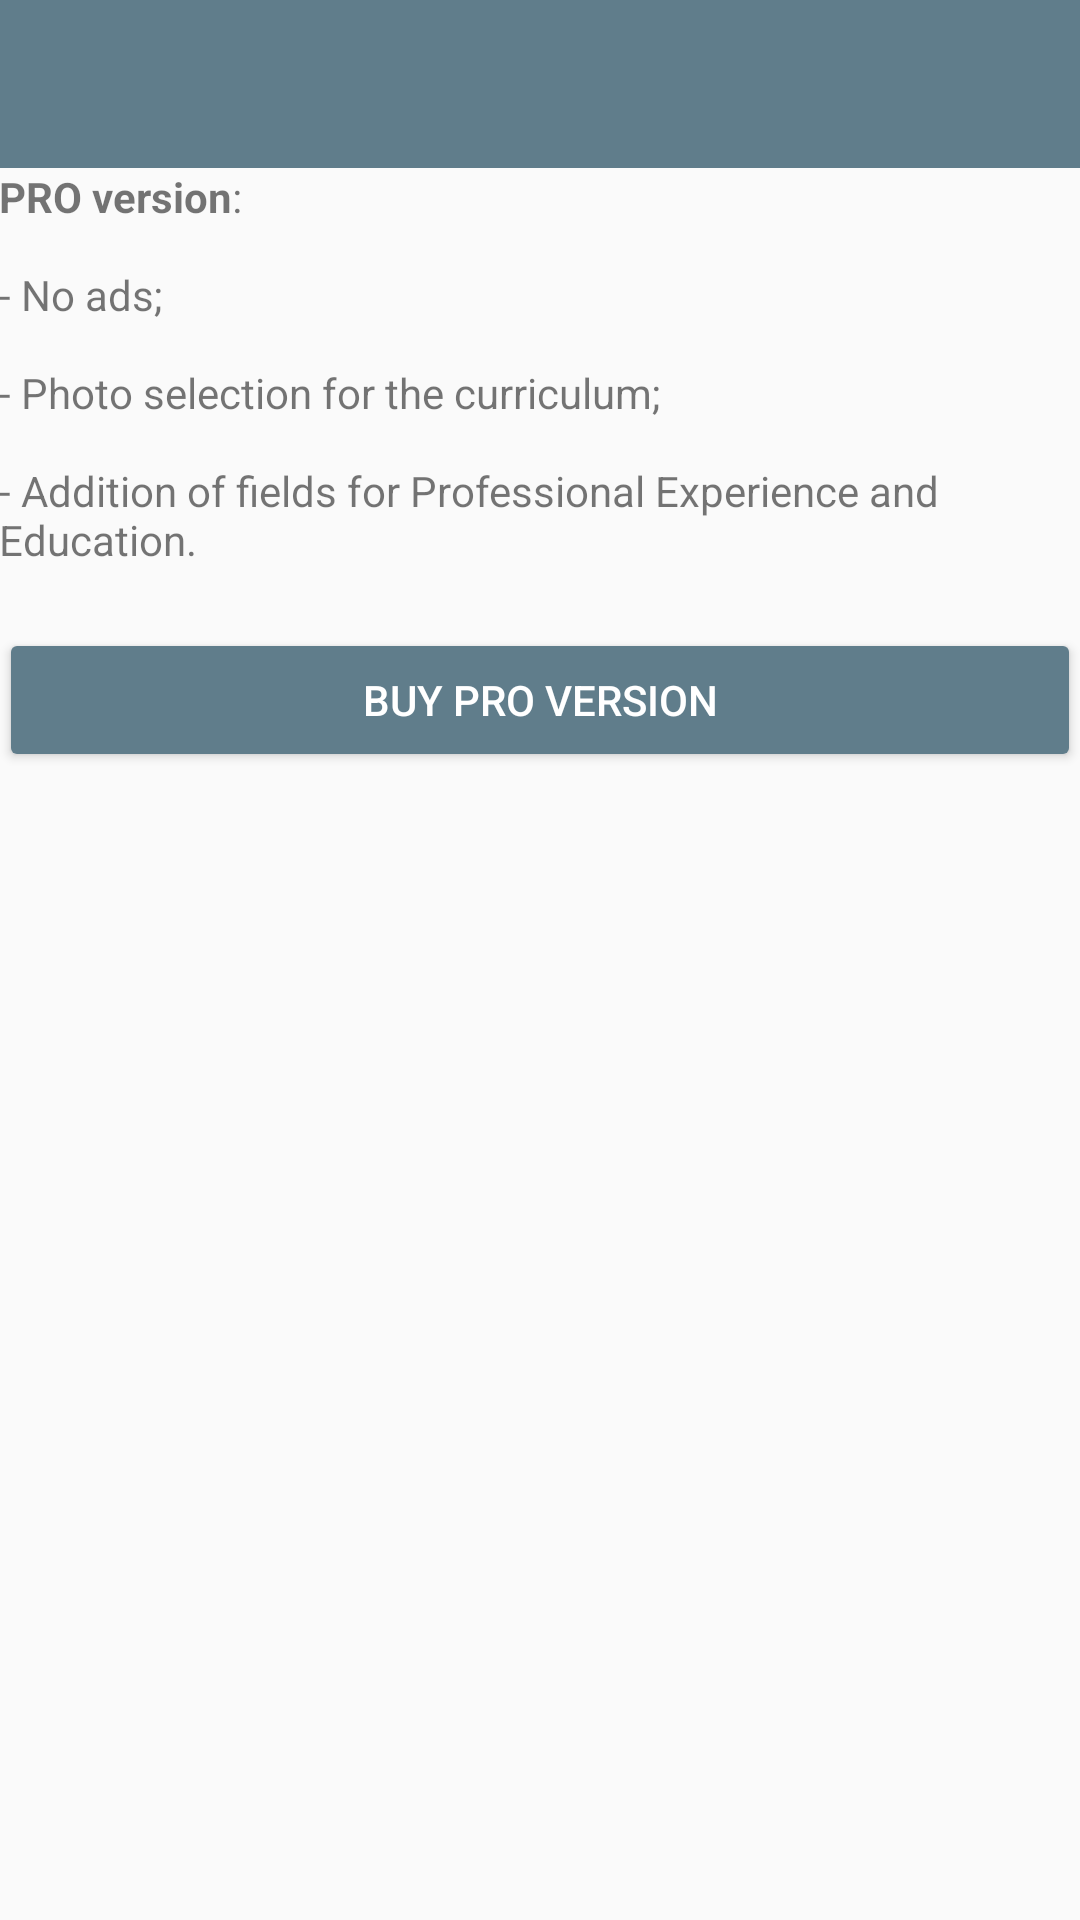

Here is an Android app screen rendered from its layout file. Give the layout XML and the strings, colors and styles it references.
<!-- AndroidManifest.xml: application theme AppTheme -->
<!-- res/layout/activity_comprar_versao_pro.xml -->
<?xml version="1.0" encoding="utf-8"?>

<android.support.design.widget.CoordinatorLayout xmlns:android="http://schemas.android.com/apk/res/android"
    xmlns:app="http://schemas.android.com/apk/res-auto"
    xmlns:tools="http://schemas.android.com/tools"
    android:layout_width="match_parent"
    android:layout_height="match_parent"
    android:fitsSystemWindows="true"
    tools:context="com.example.curriculosimples.ActivityComprarVersaoPRO">

    <android.support.design.widget.AppBarLayout
        android:layout_width="match_parent"
        android:layout_height="wrap_content"
        android:theme="@style/AppTheme.AppBarOverlay"
        app:elevation="0dp">

        <android.support.v7.widget.Toolbar
            android:id="@+id/toolbar"
            android:layout_width="match_parent"
            android:layout_height="?attr/actionBarSize"
            android:background="?attr/colorPrimary"
            app:popupTheme="@style/AppTheme.PopupOverlay" />

    </android.support.design.widget.AppBarLayout>

    <include layout="@layout/content_activity_comprar_versao_pro" />

</android.support.design.widget.CoordinatorLayout>
<!-- res/layout/content_activity_comprar_versao_pro.xml (included above) -->
<?xml version="1.0" encoding="utf-8"?>

<LinearLayout xmlns:android="http://schemas.android.com/apk/res/android"
    xmlns:app="http://schemas.android.com/apk/res-auto"
    xmlns:tools="http://schemas.android.com/tools"
    android:layout_width="match_parent"
    android:layout_height="match_parent"
    android:paddingBottom="@dimen/activity_vertical_margin"
    android:paddingLeft="@dimen/activity_horizontal_margin"
    android:paddingRight="@dimen/activity_horizontal_margin"
    android:paddingTop="@dimen/activity_vertical_margin"
    app:layout_behavior="@string/appbar_scrolling_view_behavior"
    tools:context="com.example.curriculosimples.ActivityComprarVersaoPRO"
    tools:showIn="@layout/activity_comprar_versao_pro"
    android:orientation="vertical">

    <TextView
        android:id="@+id/tvInformacoesVersaoPro"
        android:layout_width="match_parent"
        android:layout_height="wrap_content"
        android:paddingBottom="20dp"
        android:text="@string/tvVersaoPro"/>

    <Button
        android:id="@+id/btnComprar"
        android:layout_width="match_parent"
        android:layout_height="wrap_content"
        android:gravity="center_vertical|center_horizontal"
        android:backgroundTint="@color/colorPrimary"
        android:textColor="@android:color/white"
        android:layout_below="@+id/tvInformacoesVersaoPro"
        android:text="@string/btnComprarVersaoPro"/>

</LinearLayout>
<!-- resources referenced by this layout -->
<resources>
  <color name="colorPrimary">#607D8B</color>
  <string name="btnComprarVersaoPro">Buy PRO Version</string>
  <string name="tvVersaoPro"><b>PRO version</b>:\n\n- No ads;\n\n- Photo selection for the curriculum;\n\n- Addition of fields for Professional Experience and Education.</string>
  <style name="AppTheme.AppBarOverlay" parent="ThemeOverlay.AppCompat.Dark.ActionBar" />
  <style name="AppTheme.PopupOverlay" parent="ThemeOverlay.AppCompat.Light" />
  <style name="AppTheme" parent="Theme.AppCompat.Light.DarkActionBar">
          
          <item name="colorPrimary">@color/colorPrimary</item>
          <item name="colorPrimaryDark">@color/colorPrimaryDark</item>
          <item name="colorAccent">@color/colorAccent</item>
      </style>
  <color name="colorPrimaryDark">#455A64</color>
  <color name="colorAccent">#9E9E9E</color>
</resources>
